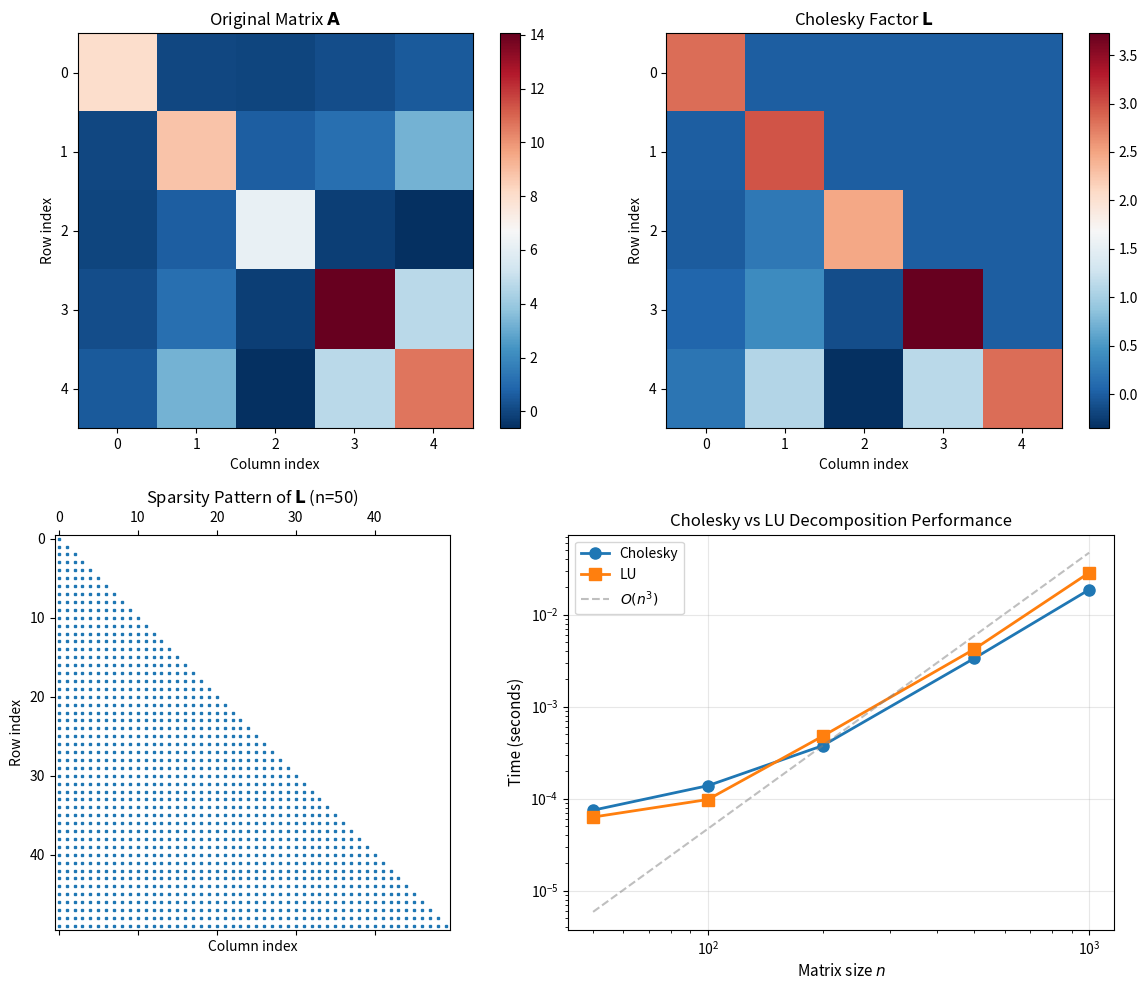

Here is the Python script that generated this plot:
import numpy as np
import matplotlib.pyplot as plt
from scipy.linalg import cholesky, solve_triangular

# Set random seed for reproducibility
np.random.seed(42)

def create_positive_definite_matrix(n):
    """
    Create a symmetric positive-definite matrix of size n x n.
    
    Parameters
    ----------
    n : int
        Matrix dimension
        
    Returns
    -------
    A : ndarray
        Symmetric positive-definite matrix
    """
    B = np.random.randn(n, n)
    A = B.T @ B + n * np.eye(n)  # Add n*I to ensure strong positive definiteness
    return A

# Create a 5x5 positive definite matrix
n = 5
A = create_positive_definite_matrix(n)

print("Matrix A:")
print(np.round(A, 3))
print(f"\nEigenvalues of A: {np.round(np.linalg.eigvalsh(A), 3)}")
print("All eigenvalues are positive:", np.all(np.linalg.eigvalsh(A) > 0))

def cholesky_decomposition(A):
    """
    Compute the Cholesky decomposition of a positive-definite matrix.
    
    Parameters
    ----------
    A : ndarray
        Symmetric positive-definite matrix
        
    Returns
    -------
    L : ndarray
        Lower triangular matrix such that A = L @ L.T
    """
    n = A.shape[0]
    L = np.zeros((n, n))
    
    for j in range(n):
        # Diagonal element
        sum_sq = sum(L[j, k]**2 for k in range(j))
        L[j, j] = np.sqrt(A[j, j] - sum_sq)
        
        # Off-diagonal elements
        for i in range(j + 1, n):
            sum_prod = sum(L[i, k] * L[j, k] for k in range(j))
            L[i, j] = (A[i, j] - sum_prod) / L[j, j]
    
    return L

# Compute Cholesky decomposition
L_manual = cholesky_decomposition(A)

print("Lower triangular matrix L (manual implementation):")
print(np.round(L_manual, 3))

# SciPy Cholesky (returns lower triangular when lower=True)
L_scipy = cholesky(A, lower=True)

print("Lower triangular matrix L (SciPy):")
print(np.round(L_scipy, 3))

# Verify reconstruction
A_reconstructed = L_manual @ L_manual.T
reconstruction_error = np.linalg.norm(A - A_reconstructed, 'fro')

print(f"\nReconstruction error ||A - LL^T||_F: {reconstruction_error:.2e}")
print(f"Manual vs SciPy difference: {np.linalg.norm(L_manual - L_scipy, 'fro'):.2e}")

def solve_cholesky(L, b):
    """
    Solve Ax = b using Cholesky decomposition.
    
    Parameters
    ----------
    L : ndarray
        Lower triangular Cholesky factor
    b : ndarray
        Right-hand side vector
        
    Returns
    -------
    x : ndarray
        Solution vector
    """
    # Forward substitution: Ly = b
    y = solve_triangular(L, b, lower=True)
    # Back substitution: L^T x = y
    x = solve_triangular(L.T, y, lower=False)
    return x

# Create a test problem
b = np.random.randn(n)
x_cholesky = solve_cholesky(L_scipy, b)

# Verify solution
residual = np.linalg.norm(A @ x_cholesky - b)
print(f"Solution x: {np.round(x_cholesky, 4)}")
print(f"Residual ||Ax - b||: {residual:.2e}")

import time
from scipy.linalg import lu_factor, lu_solve

# Test different matrix sizes
sizes = [50, 100, 200, 500, 1000]
cholesky_times = []
lu_times = []

for size in sizes:
    # Create positive definite matrix
    A_test = create_positive_definite_matrix(size)
    b_test = np.random.randn(size)
    
    # Time Cholesky decomposition
    start = time.time()
    for _ in range(5):
        L_test = cholesky(A_test, lower=True)
        x_chol = solve_cholesky(L_test, b_test)
    cholesky_time = (time.time() - start) / 5
    cholesky_times.append(cholesky_time)
    
    # Time LU decomposition
    start = time.time()
    for _ in range(5):
        lu, piv = lu_factor(A_test)
        x_lu = lu_solve((lu, piv), b_test)
    lu_time = (time.time() - start) / 5
    lu_times.append(lu_time)
    
    print(f"n={size}: Cholesky={cholesky_time*1000:.2f}ms, LU={lu_time*1000:.2f}ms, "
          f"Speedup={lu_time/cholesky_time:.2f}x")

fig, axes = plt.subplots(2, 2, figsize=(12, 10))

# Plot 1: Original matrix A
im1 = axes[0, 0].imshow(A, cmap='RdBu_r', aspect='equal')
axes[0, 0].set_title('Original Matrix $\\mathbf{A}$', fontsize=12)
axes[0, 0].set_xlabel('Column index')
axes[0, 0].set_ylabel('Row index')
plt.colorbar(im1, ax=axes[0, 0], fraction=0.046)

# Plot 2: Lower triangular factor L
im2 = axes[0, 1].imshow(L_scipy, cmap='RdBu_r', aspect='equal')
axes[0, 1].set_title('Cholesky Factor $\\mathbf{L}$', fontsize=12)
axes[0, 1].set_xlabel('Column index')
axes[0, 1].set_ylabel('Row index')
plt.colorbar(im2, ax=axes[0, 1], fraction=0.046)

# Plot 3: Sparsity pattern of L for a larger matrix
A_large = create_positive_definite_matrix(50)
L_large = cholesky(A_large, lower=True)
axes[1, 0].spy(L_large, markersize=2)
axes[1, 0].set_title('Sparsity Pattern of $\\mathbf{L}$ (n=50)', fontsize=12)
axes[1, 0].set_xlabel('Column index')
axes[1, 0].set_ylabel('Row index')

# Plot 4: Performance comparison
axes[1, 1].loglog(sizes, cholesky_times, 'o-', label='Cholesky', linewidth=2, markersize=8)
axes[1, 1].loglog(sizes, lu_times, 's-', label='LU', linewidth=2, markersize=8)
axes[1, 1].set_xlabel('Matrix size $n$', fontsize=11)
axes[1, 1].set_ylabel('Time (seconds)', fontsize=11)
axes[1, 1].set_title('Cholesky vs LU Decomposition Performance', fontsize=12)
axes[1, 1].legend(fontsize=10)
axes[1, 1].grid(True, alpha=0.3)

# Add theoretical scaling lines
n_theory = np.array(sizes)
scale = cholesky_times[2] / (sizes[2]**3)
axes[1, 1].loglog(n_theory, scale * n_theory**3, '--', color='gray', 
                  alpha=0.5, label='$O(n^3)$')
axes[1, 1].legend(fontsize=10)

plt.tight_layout()
plt.savefig('plot.png', dpi=150, bbox_inches='tight')
plt.show()

print("\nFigure saved to plot.png")

# Analyze condition number
cond_A = np.linalg.cond(A)
cond_L = np.linalg.cond(L_scipy)

print("Numerical Stability Analysis")
print("=" * 40)
print(f"Condition number of A: {cond_A:.2f}")
print(f"Condition number of L: {cond_L:.2f}")
print(f"κ(L)² ≈ κ(A): {cond_L**2:.2f} ≈ {cond_A:.2f}")

# Test with ill-conditioned matrix
print("\nIll-conditioned matrix test:")
ill_cond = np.diag([1, 1e-4, 1e-8, 1e-12, 1e-16])
ill_cond = ill_cond + 0.1 * np.random.randn(5, 5)
ill_cond = ill_cond.T @ ill_cond

try:
    L_ill = cholesky(ill_cond, lower=True)
    print(f"Cholesky succeeded, cond(A) = {np.linalg.cond(ill_cond):.2e}")
except np.linalg.LinAlgError as e:
    print(f"Cholesky failed: {e}")

# Define covariance matrix with known correlations
rho = 0.8  # Correlation coefficient
Sigma = np.array([[1.0, rho], 
                  [rho, 1.0]])
mu = np.array([0, 0])

# Cholesky decomposition
L_cov = cholesky(Sigma, lower=True)

# Generate correlated samples
n_samples = 1000
z = np.random.randn(2, n_samples)
samples = mu.reshape(-1, 1) + L_cov @ z

# Verify correlation
empirical_corr = np.corrcoef(samples[0], samples[1])[0, 1]
print(f"Target correlation: {rho}")
print(f"Empirical correlation: {empirical_corr:.4f}")